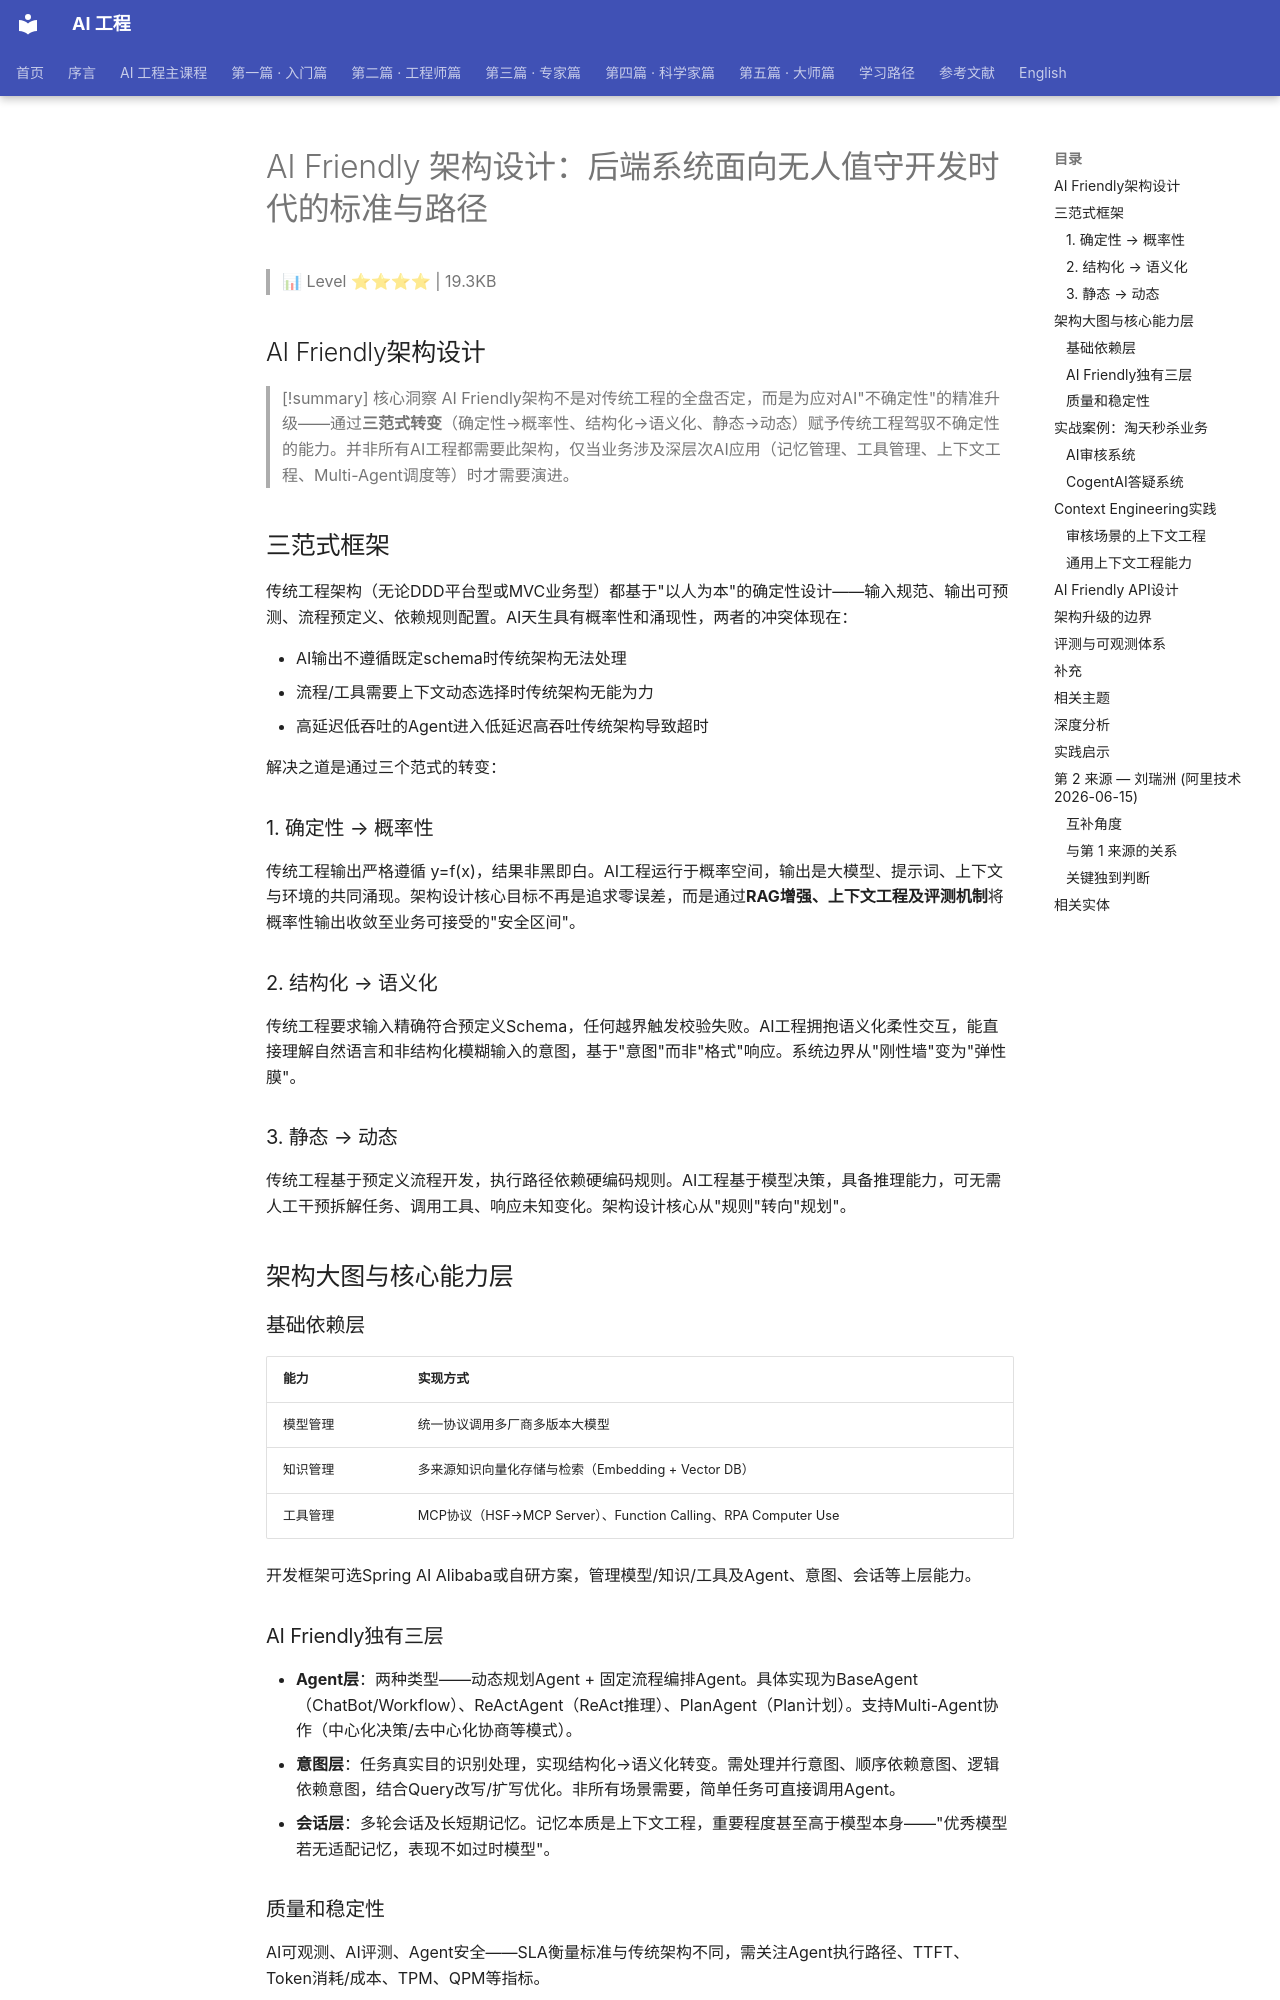

repository: QianJinGuo/wiki-book · page: ch05/063-ai-friendly.html · generator: mkdocs

# AI Friendly 架构设计：后端系统面向无人值守开发时代的标准与路径

> 📊 Level ⭐⭐⭐⭐ | 19.3KB

## AI Friendly架构设计

> [!summary] 核心洞察
> AI Friendly架构不是对传统工程的全盘否定，而是为应对AI"不确定性"的精准升级——通过**三范式转变**（确定性→概率性、结构化→语义化、静态→动态）赋予传统工程驾驭不确定性的能力。并非所有AI工程都需要此架构，仅当业务涉及深层次AI应用（记忆管理、工具管理、上下文工程、Multi-Agent调度等）时才需要演进。

## 三范式框架

传统工程架构（无论DDD平台型或MVC业务型）都基于"以人为本"的确定性设计——输入规范、输出可预测、流程预定义、依赖规则配置。AI天生具有概率性和涌现性，两者的冲突体现在：

- AI输出不遵循既定schema时传统架构无法处理
- 流程/工具需要上下文动态选择时传统架构无能为力
- 高延迟低吞吐的Agent进入低延迟高吞吐传统架构导致超时

解决之道是通过三个范式的转变：

### 1. 确定性 → 概率性

传统工程输出严格遵循 y=f(x)，结果非黑即白。AI工程运行于概率空间，输出是大模型、提示词、上下文与环境的共同涌现。架构设计核心目标不再是追求零误差，而是通过**RAG增强、上下文工程及评测机制**将概率性输出收敛至业务可接受的"安全区间"。

### 2. 结构化 → 语义化

传统工程要求输入精确符合预定义Schema，任何越界触发校验失败。AI工程拥抱语义化柔性交互，能直接理解自然语言和非结构化模糊输入的意图，基于"意图"而非"格式"响应。系统边界从"刚性墙"变为"弹性膜"。

### 3. 静态 → 动态

传统工程基于预定义流程开发，执行路径依赖硬编码规则。AI工程基于模型决策，具备推理能力，可无需人工干预拆解任务、调用工具、响应未知变化。架构设计核心从"规则"转向"规划"。

## 架构大图与核心能力层

### 基础依赖层

| 能力 | 实现方式 |
|------|----------|
| 模型管理 | 统一协议调用多厂商多版本大模型 |
| 知识管理 | 多来源知识向量化存储与检索（Embedding + Vector DB） |
| 工具管理 | MCP协议（HSF→MCP Server）、Function Calling、RPA Computer Use |

开发框架可选Spring AI Alibaba或自研方案，管理模型/知识/工具及Agent、意图、会话等上层能力。

### AI Friendly独有三层

- **Agent层**：两种类型——动态规划Agent + 固定流程编排Agent。具体实现为BaseAgent（ChatBot/Workflow）、ReActAgent（ReAct推理）、PlanAgent（Plan计划）。支持Multi-Agent协作（中心化决策/去中心化协商等模式）。
- **意图层**：任务真实目的识别处理，实现结构化→语义化转变。需处理并行意图、顺序依赖意图、逻辑依赖意图，结合Query改写/扩写优化。非所有场景需要，简单任务可直接调用Agent。
- **会话层**：多轮会话及长短期记忆。记忆本质是上下文工程，重要程度甚至高于模型本身——"优秀模型若无适配记忆，表现不如过时模型"。

### 质量和稳定性

AI可观测、AI评测、Agent安全——SLA衡量标准与传统架构不同，需关注Agent执行路径、TTFT、Token消耗/成本、TPM、QPM等指标。

## 实战案例：淘天秒杀业务

### AI审核系统

覆盖商品全生命周期，解决审核负担重/风险识别滞后和在团商品"只管上线不管表现"两大问题。基于多模态AI模型实现风险自动分级（自动通过/驳回）+ 实时巡检健康度指标。

**量化成果**：准确率95.7%、召回率99.1%、日均2-3w商品审核、小二80%以上效率提升。通过微调+MOE优化可识别未定义潜在问题。

### CogentAI答疑系统

具备自主规划、推理解决问题能力的AI助理，根据问题进行意图识别→自主规划解决路径→灵活选择工具和知识库→动态调整计划。

**量化成果**：问题解决准确率98%以上，80%以上效率提升。

## Context Engineering实践

上下文工程（而非Prompt Engineering）是AI时代工程师的核心关注点——精心挑选、组织和压缩信息，在有限窗口内让大模型获得最优知识。

### 审核场景的上下文工程

- **历史审核案例库**：沉淀历史优秀案例到向量数据库，相似性向量检索召回最佳案例给大模型参考，**准确率提升~8%**。
- **混合审核决策**：多模型投票+置信度机制，水位有差异的多模型多次判断投票结果给大模型参考，**准确率提升>10%**。

### 通用上下文工程能力

长短记忆、摘要总结等通用能力可直接复用；进阶技术包括知识图谱与结构化（GraphRAG）、动态上下文剪枝等。

## AI Friendly API设计

从REST-ful到LLM-ful的核心改造：

1. **工具原子化**：接口拆分为适配大模型ReAct推理的原子工具
2. **出入参拟人化**：名称清晰体现用途，仅保留核心参数，平铺KV对
3. **Error改造**：预期内情况提供简短错误描述方便推理，预期外提供堆栈方便定位
